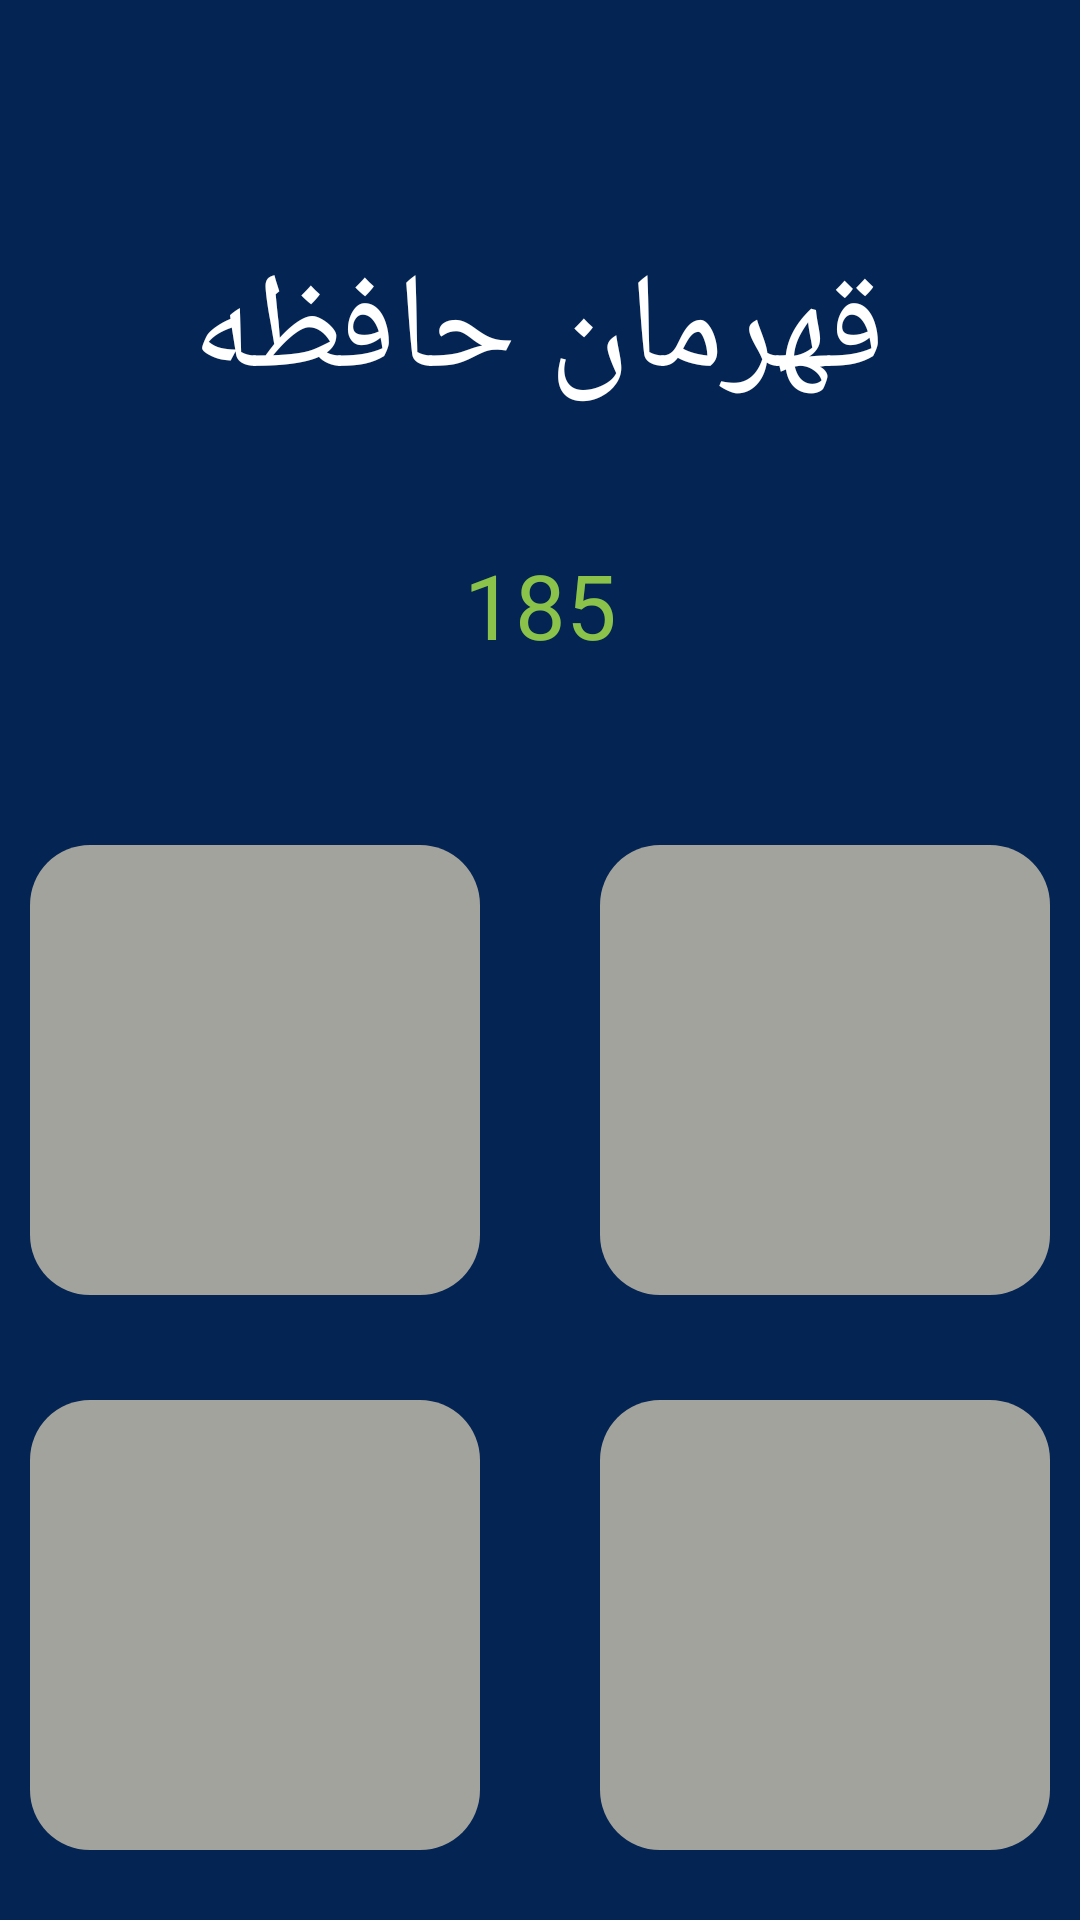

The Android layout XML behind this screen, and the referenced resources:
<!-- AndroidManifest.xml: activity theme Theme.Memory_hero -->
<!-- res/layout/activity_main.xml -->
<?xml version="1.0" encoding="utf-8"?>
<androidx.constraintlayout.widget.ConstraintLayout
    xmlns:android="http://schemas.android.com/apk/res/android"
    xmlns:tools="http://schemas.android.com/tools"
    xmlns:app="http://schemas.android.com/apk/res-auto"
    android:layout_width="match_parent"
    android:layout_height="match_parent"
    android:background="#042453"
    tools:context=".MainActivity">


    <androidx.appcompat.widget.Toolbar
        android:id="@+id/toolbar"
        android:layout_width="0dp"
        android:layout_height="0dp"
        android:background="?attr/colorPrimary"
        tools:ignore="MissingConstraints" />

    <com.google.android.material.floatingactionbutton.FloatingActionButton
        android:id="@+id/fab"
        android:layout_width="0dp"
        android:layout_height="0dp"
        android:layout_gravity="end|bottom"
        android:layout_margin="@dimen/fab_margin"
        tools:ignore="MissingConstraints" />


    <TextView
        android:id="@+id/tvAppName"
        android:layout_width="wrap_content"
        android:layout_height="wrap_content"
        android:layout_marginTop="80dp"

        android:text="قهرمان حافظه"
        android:textColor="@color/white"
        android:textSize="45sp"
        app:layout_constraintEnd_toEndOf="parent"
        app:layout_constraintHorizontal_bias="0.497"
        app:layout_constraintStart_toStartOf="parent"
        app:layout_constraintTop_toTopOf="parent" />

    <TextView
        android:id="@+id/tvScore"
        android:layout_width="wrap_content"
        android:layout_height="wrap_content"
        android:layout_marginTop="40dp"
        android:drawableStart="@drawable/ic_star_30"
        android:drawablePadding="5dp"

        android:text="185"
        android:textColor="#8BC34A"
        android:textSize="30sp"
        app:layout_constraintEnd_toEndOf="parent"
        app:layout_constraintStart_toStartOf="parent"
        app:layout_constraintTop_toBottomOf="@+id/tvAppName"/>

    <androidx.appcompat.widget.AppCompatButton
        android:id="@+id/panel1"
        android:layout_width="150dp"
        android:layout_height="150dp"
        android:layout_marginStart="80dp"
        android:layout_marginTop="60dp"
        android:layout_marginEnd="20dp"
        android:background="@drawable/btn_state"
        android:elevation="10dp"
        app:layout_constraintEnd_toStartOf="@id/panel2"
        app:layout_constraintStart_toStartOf="parent"
        app:layout_constraintTop_toBottomOf="@+id/tvScore" />

    <androidx.appcompat.widget.AppCompatButton
        android:id="@+id/panel2"
        android:layout_width="150dp"
        android:layout_height="150dp"
        android:layout_marginStart="20dp"
        android:layout_marginTop="60dp"
        android:layout_marginEnd="80dp"
        android:background="@drawable/btn_state"
        android:elevation="10dp"
        app:layout_constraintEnd_toEndOf="parent"
        app:layout_constraintStart_toEndOf="@+id/panel1"
        app:layout_constraintTop_toBottomOf="@+id/tvScore" />

    <androidx.appcompat.widget.AppCompatButton
        android:id="@+id/panel3"
        android:layout_width="150dp"
        android:layout_height="150dp"
        android:layout_marginStart="80dp"
        android:layout_marginTop="35dp"
        android:layout_marginEnd="20dp"
        android:background="@drawable/btn_state"
        android:elevation="10dp"
        app:layout_constraintEnd_toStartOf="@id/panel4"
        app:layout_constraintStart_toStartOf="parent"
        app:layout_constraintTop_toBottomOf="@+id/panel1" />

    <androidx.appcompat.widget.AppCompatButton
        android:id="@+id/panel4"
        android:layout_width="150dp"
        android:layout_height="150dp"
        android:layout_marginStart="20dp"
        android:layout_marginTop="35dp"
        android:layout_marginEnd="80dp"
        android:background="@drawable/btn_state"
        android:elevation="10dp"
        app:layout_constraintEnd_toEndOf="parent"
        app:layout_constraintStart_toEndOf="@+id/panel3"
        app:layout_constraintTop_toBottomOf="@+id/panel2" />
</androidx.constraintlayout.widget.ConstraintLayout>
<!-- resources referenced by this layout -->
<resources>
  <!-- drawable btn_state (drawable) -->
  <?xml version="1.0" encoding="utf-8"?>
  <selector xmlns:android="http://schemas.android.com/apk/res/android">
      <item android:state_pressed="true">
          <shape>
              <solid android:color="#FFC73B"/>
              <corners android:radius="20dp"/>
          </shape>
      </item>
      <item android:state_pressed="false">
          <shape>
              <solid android:color="#A3A39D"/>
              <corners android:radius="20dp"/>
          </shape>
  
      </item>
  </selector>
  <!-- not gathered from this repository: default colours our renderer supplied (Android Studio template values) -->
  <color name="white">#FFFFFFFF</color>
</resources>
